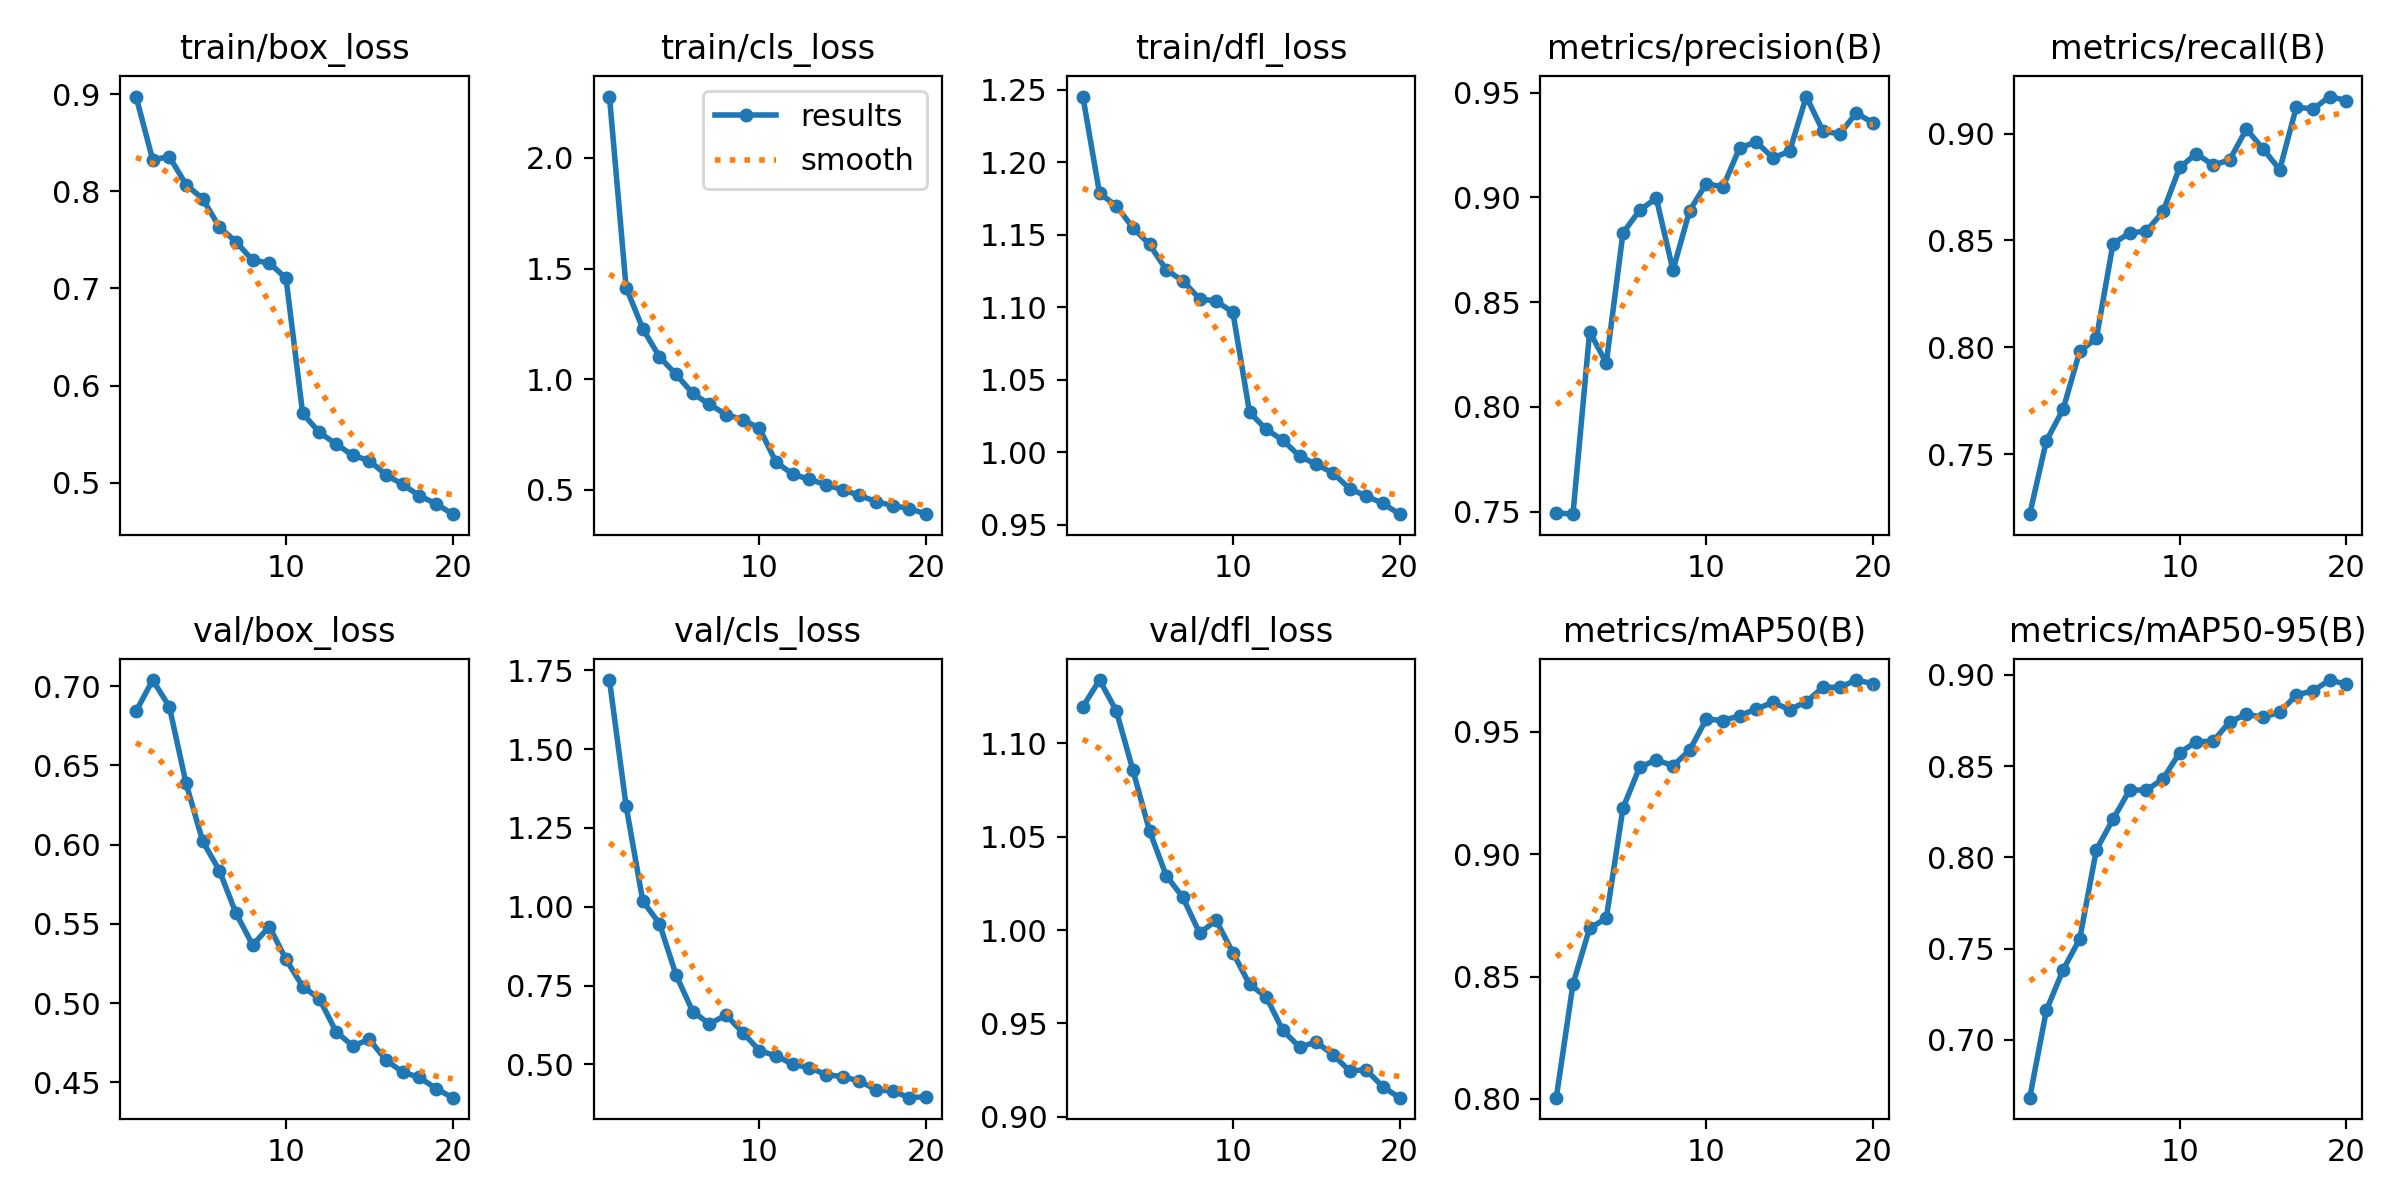

Source data for this figure (header and first rows):
epoch, time, train/box_loss, train/cls_loss, train/dfl_loss, metrics/precision(B), metrics/recall(B), metrics/mAP50(B), metrics/mAP50-95(B), val/box_loss, val/cls_loss, val/dfl_loss, lr/pg0, lr/pg1, lr/pg2
1, 176.7, 0.8976, 2.277, 1.245, 0.7495, 0.7219, 0.8005, 0.6682, 0.6841, 1.719, 1.12, 0.0002559, 0.0002559, 0.0002559
2, 345.1, 0.8325, 1.414, 1.179, 0.7488, 0.7562, 0.8469, 0.7162, 0.7038, 1.32, 1.134, 0.0004869, 0.0004869, 0.0004869
3, 509, 0.8356, 1.228, 1.17, 0.8359, 0.7709, 0.8697, 0.7383, 0.687, 1.018, 1.118, 0.0006925, 0.0006925, 0.0006925
4, 673, 0.8069, 1.101, 1.155, 0.8209, 0.798, 0.8738, 0.7552, 0.6387, 0.9467, 1.086, 0.0006548, 0.0006548, 0.0006548
5, 837.8, 0.7923, 1.021, 1.143, 0.883, 0.8042, 0.9188, 0.8042, 0.6021, 0.7832, 1.053, 0.0006167, 0.0006167, 0.0006167
6, 1003, 0.7631, 0.9357, 1.126, 0.8938, 0.8485, 0.9355, 0.8209, 0.5836, 0.6673, 1.029, 0.0005787, 0.0005787, 0.0005787
7, 1168, 0.748, 0.8863, 1.118, 0.8996, 0.8535, 0.9385, 0.837, 0.5566, 0.6287, 1.018, 0.0005406, 0.0005406, 0.0005406
8, 1333, 0.7289, 0.8404, 1.106, 0.8652, 0.8543, 0.9361, 0.8368, 0.5366, 0.6565, 0.9984, 0.0005025, 0.0005025, 0.0005025
9, 1498, 0.7263, 0.8172, 1.104, 0.8936, 0.8635, 0.9424, 0.8431, 0.5483, 0.601, 1.005, 0.0004645, 0.0004645, 0.0004645
10, 1661, 0.7104, 0.7783, 1.096, 0.9066, 0.8842, 0.9551, 0.8575, 0.5275, 0.5439, 0.9879, 0.0004264, 0.0004264, 0.0004264
11, 1824, 0.5713, 0.6244, 1.028, 0.9049, 0.8906, 0.9546, 0.8634, 0.5104, 0.5269, 0.9709, 0.0003883, 0.0003883, 0.0003883
12, 1980, 0.5517, 0.571, 1.016, 0.9236, 0.8852, 0.9565, 0.8636, 0.5028, 0.5007, 0.9642, 0.0003503, 0.0003503, 0.0003503
13, 2137, 0.5399, 0.5471, 1.008, 0.9265, 0.8877, 0.9593, 0.8743, 0.482, 0.4893, 0.9463, 0.0003122, 0.0003122, 0.0003122
14, 2293, 0.5281, 0.5235, 0.9971, 0.9188, 0.9021, 0.9619, 0.8784, 0.473, 0.4678, 0.9373, 0.0002741, 0.0002741, 0.0002741
15, 2449, 0.5227, 0.5002, 0.9916, 0.922, 0.8929, 0.959, 0.8768, 0.477, 0.4609, 0.94, 0.0002361, 0.0002361, 0.0002361
16, 2606, 0.5079, 0.475, 0.9856, 0.9481, 0.8831, 0.9622, 0.8796, 0.464, 0.4473, 0.9333, 0.000198, 0.000198, 0.000198
17, 2764, 0.4982, 0.4471, 0.9748, 0.9316, 0.9125, 0.9681, 0.889, 0.4564, 0.4196, 0.9246, 0.00016, 0.00016, 0.00016
18, 2924, 0.4865, 0.4284, 0.9696, 0.9302, 0.9114, 0.9681, 0.8913, 0.4531, 0.4156, 0.9251, 0.0001219, 0.0001219, 0.0001219
19, 3088, 0.4783, 0.4158, 0.9646, 0.9402, 0.9173, 0.9711, 0.8972, 0.4461, 0.3945, 0.916, 8.3821e-05, 8.3821e-05, 8.3821e-05
20, 3244, 0.4675, 0.3902, 0.9571, 0.9356, 0.9154, 0.9696, 0.8949, 0.4403, 0.3975, 0.9102, 4.57555e-05, 4.57555e-05, 4.57555e-05
